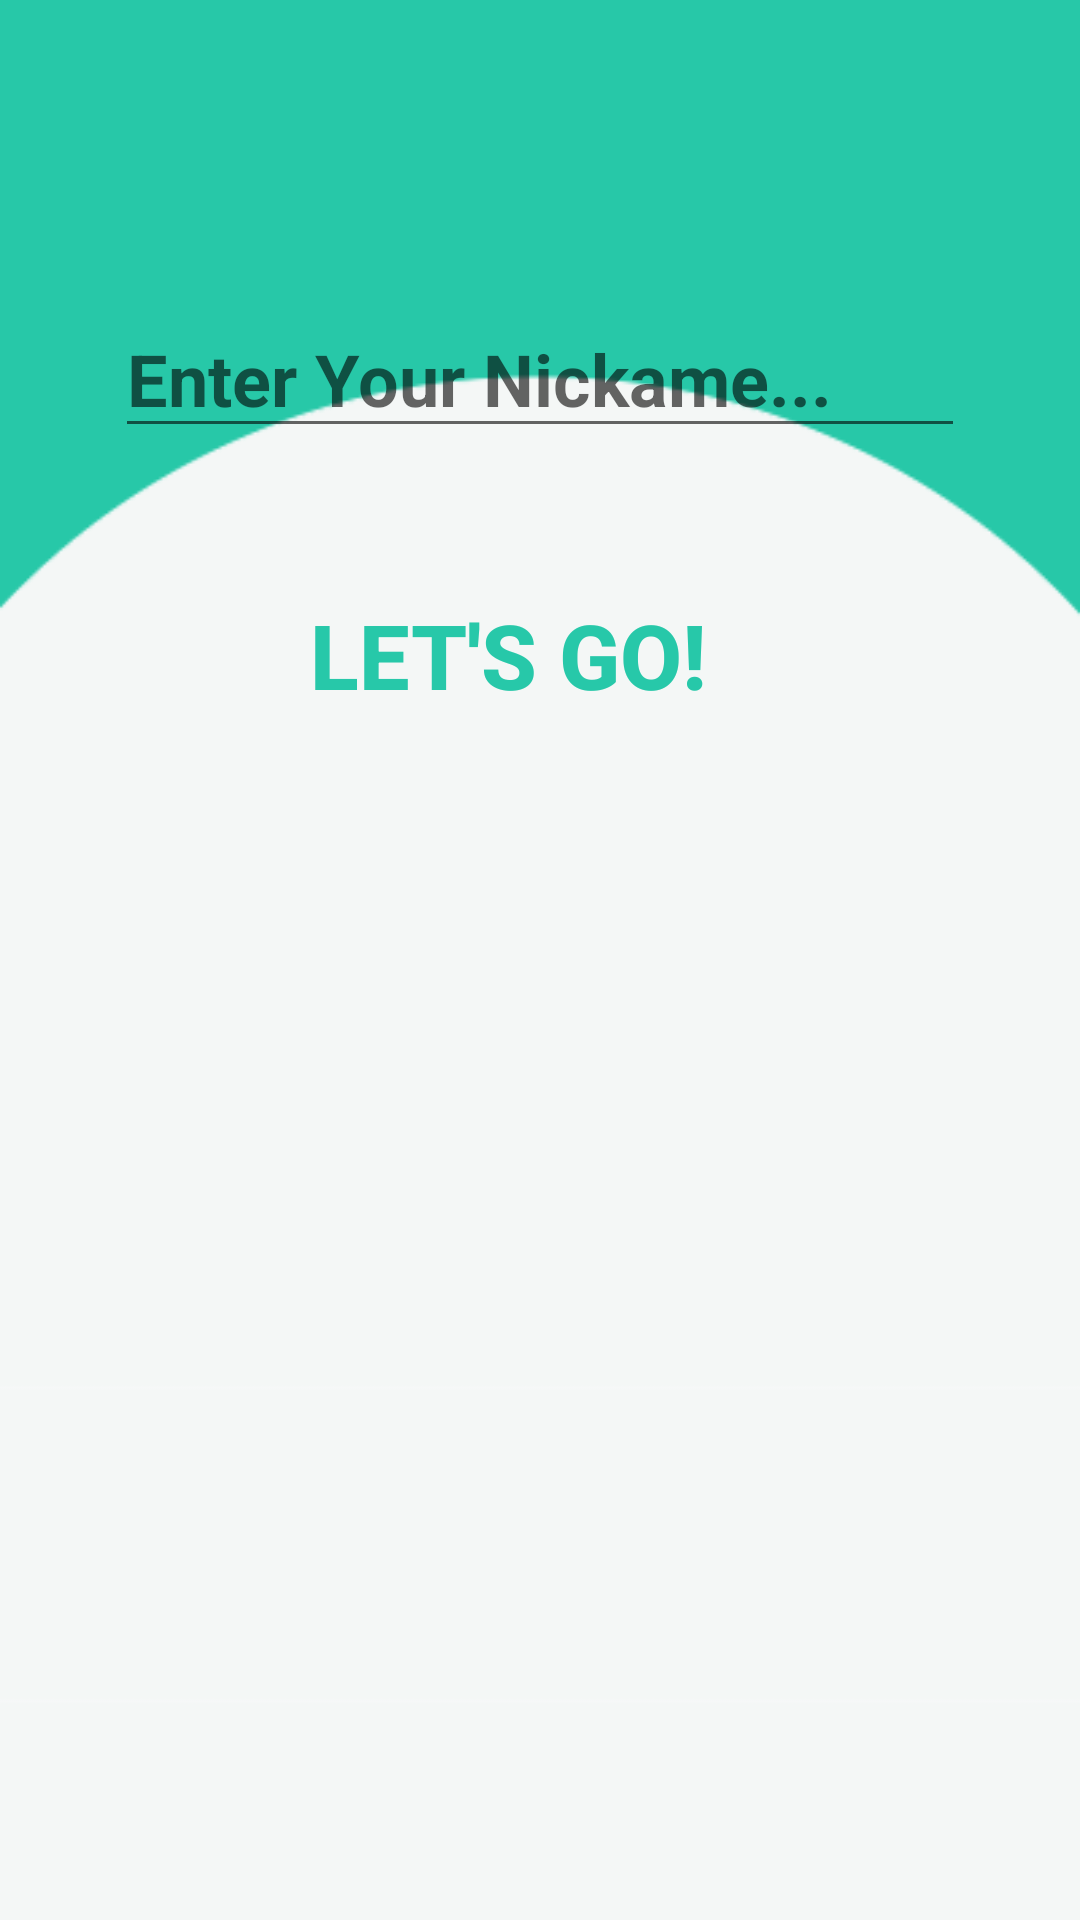

Reconstruct the res/layout file that produces this screen, plus the resources it refers to.
<!-- AndroidManifest.xml: application theme AppTheme -->
<!-- res/layout/enter_name_dialog.xml -->
<?xml version="1.0" encoding="utf-8"?>
<androidx.constraintlayout.widget.ConstraintLayout xmlns:android="http://schemas.android.com/apk/res/android"
    xmlns:app="http://schemas.android.com/apk/res-auto"
    xmlns:tools="http://schemas.android.com/tools"
    android:layout_width="match_parent"
    android:layout_height="wrap_content"
    android:background="@drawable/finishbg">

    <EditText
        android:id="@+id/nameEditText"
        android:layout_width="wrap_content"
        android:layout_height="wrap_content"
        android:layout_marginTop="100dp"
        android:ems="10"
        android:hint="Enter Your Nickame..."
        android:inputType="textPersonName"
        android:textSize="24sp"
        android:textStyle="bold"
        app:layout_constraintEnd_toEndOf="parent"
        app:layout_constraintStart_toStartOf="parent"
        app:layout_constraintTop_toTopOf="parent" />

    <Button
        android:id="@+id/nameButton"
        android:layout_width="wrap_content"
        android:layout_height="wrap_content"
        android:layout_marginTop="45dp"
        android:layout_marginBottom="40dp"
        android:background="#00FFFFFF"
        android:backgroundTint="#00FFFFFF"
        android:onClick="startGame"
        android:text="Let's Go!"
        android:textColor="#27C8A9"
        android:textSize="30sp"
        android:textStyle="bold"
        app:layout_constraintBottom_toBottomOf="parent"
        app:layout_constraintEnd_toEndOf="@+id/nameEditText"
        app:layout_constraintHorizontal_bias="0.431"
        app:layout_constraintStart_toStartOf="@+id/nameEditText"
        app:layout_constraintTop_toBottomOf="@+id/nameEditText"
        app:layout_constraintVertical_bias="0.0"
        app:srcCompat="@drawable/letsgo2" />

</androidx.constraintlayout.widget.ConstraintLayout>
<!-- resources referenced by this layout -->
<resources>
  <!-- drawable finishbg: png bitmap (drawable, 10002 bytes) -->
  <!-- drawable letsgo2: png bitmap (drawable, 6558 bytes) -->
  <style name="AppTheme" parent="Theme.AppCompat.Light.DarkActionBar">
          
          <item name="colorPrimary">#1d2c4d</item>
          <item name="colorPrimaryDark">#0e1626</item>
          <item name="colorAccent">@color/colorAccent</item>
          <item name="android:itemBackground">#6C8EA2</item>// OptionsMenu Background Colour
          <item name="android:actionMenuTextColor">#10DD32</item> // Do nothing
          <item name="android:actionMenuTextAppearance">@color/colorAccent</item> // Nothing
          <item name="actionMenuTextColor">@android:color/holo_green_light</item> // Nothing
      </style>
  <!-- not gathered from this repository: default colours our renderer supplied (Android Studio template values) -->
  <color name="colorAccent">#FF03DAC5</color>
</resources>
